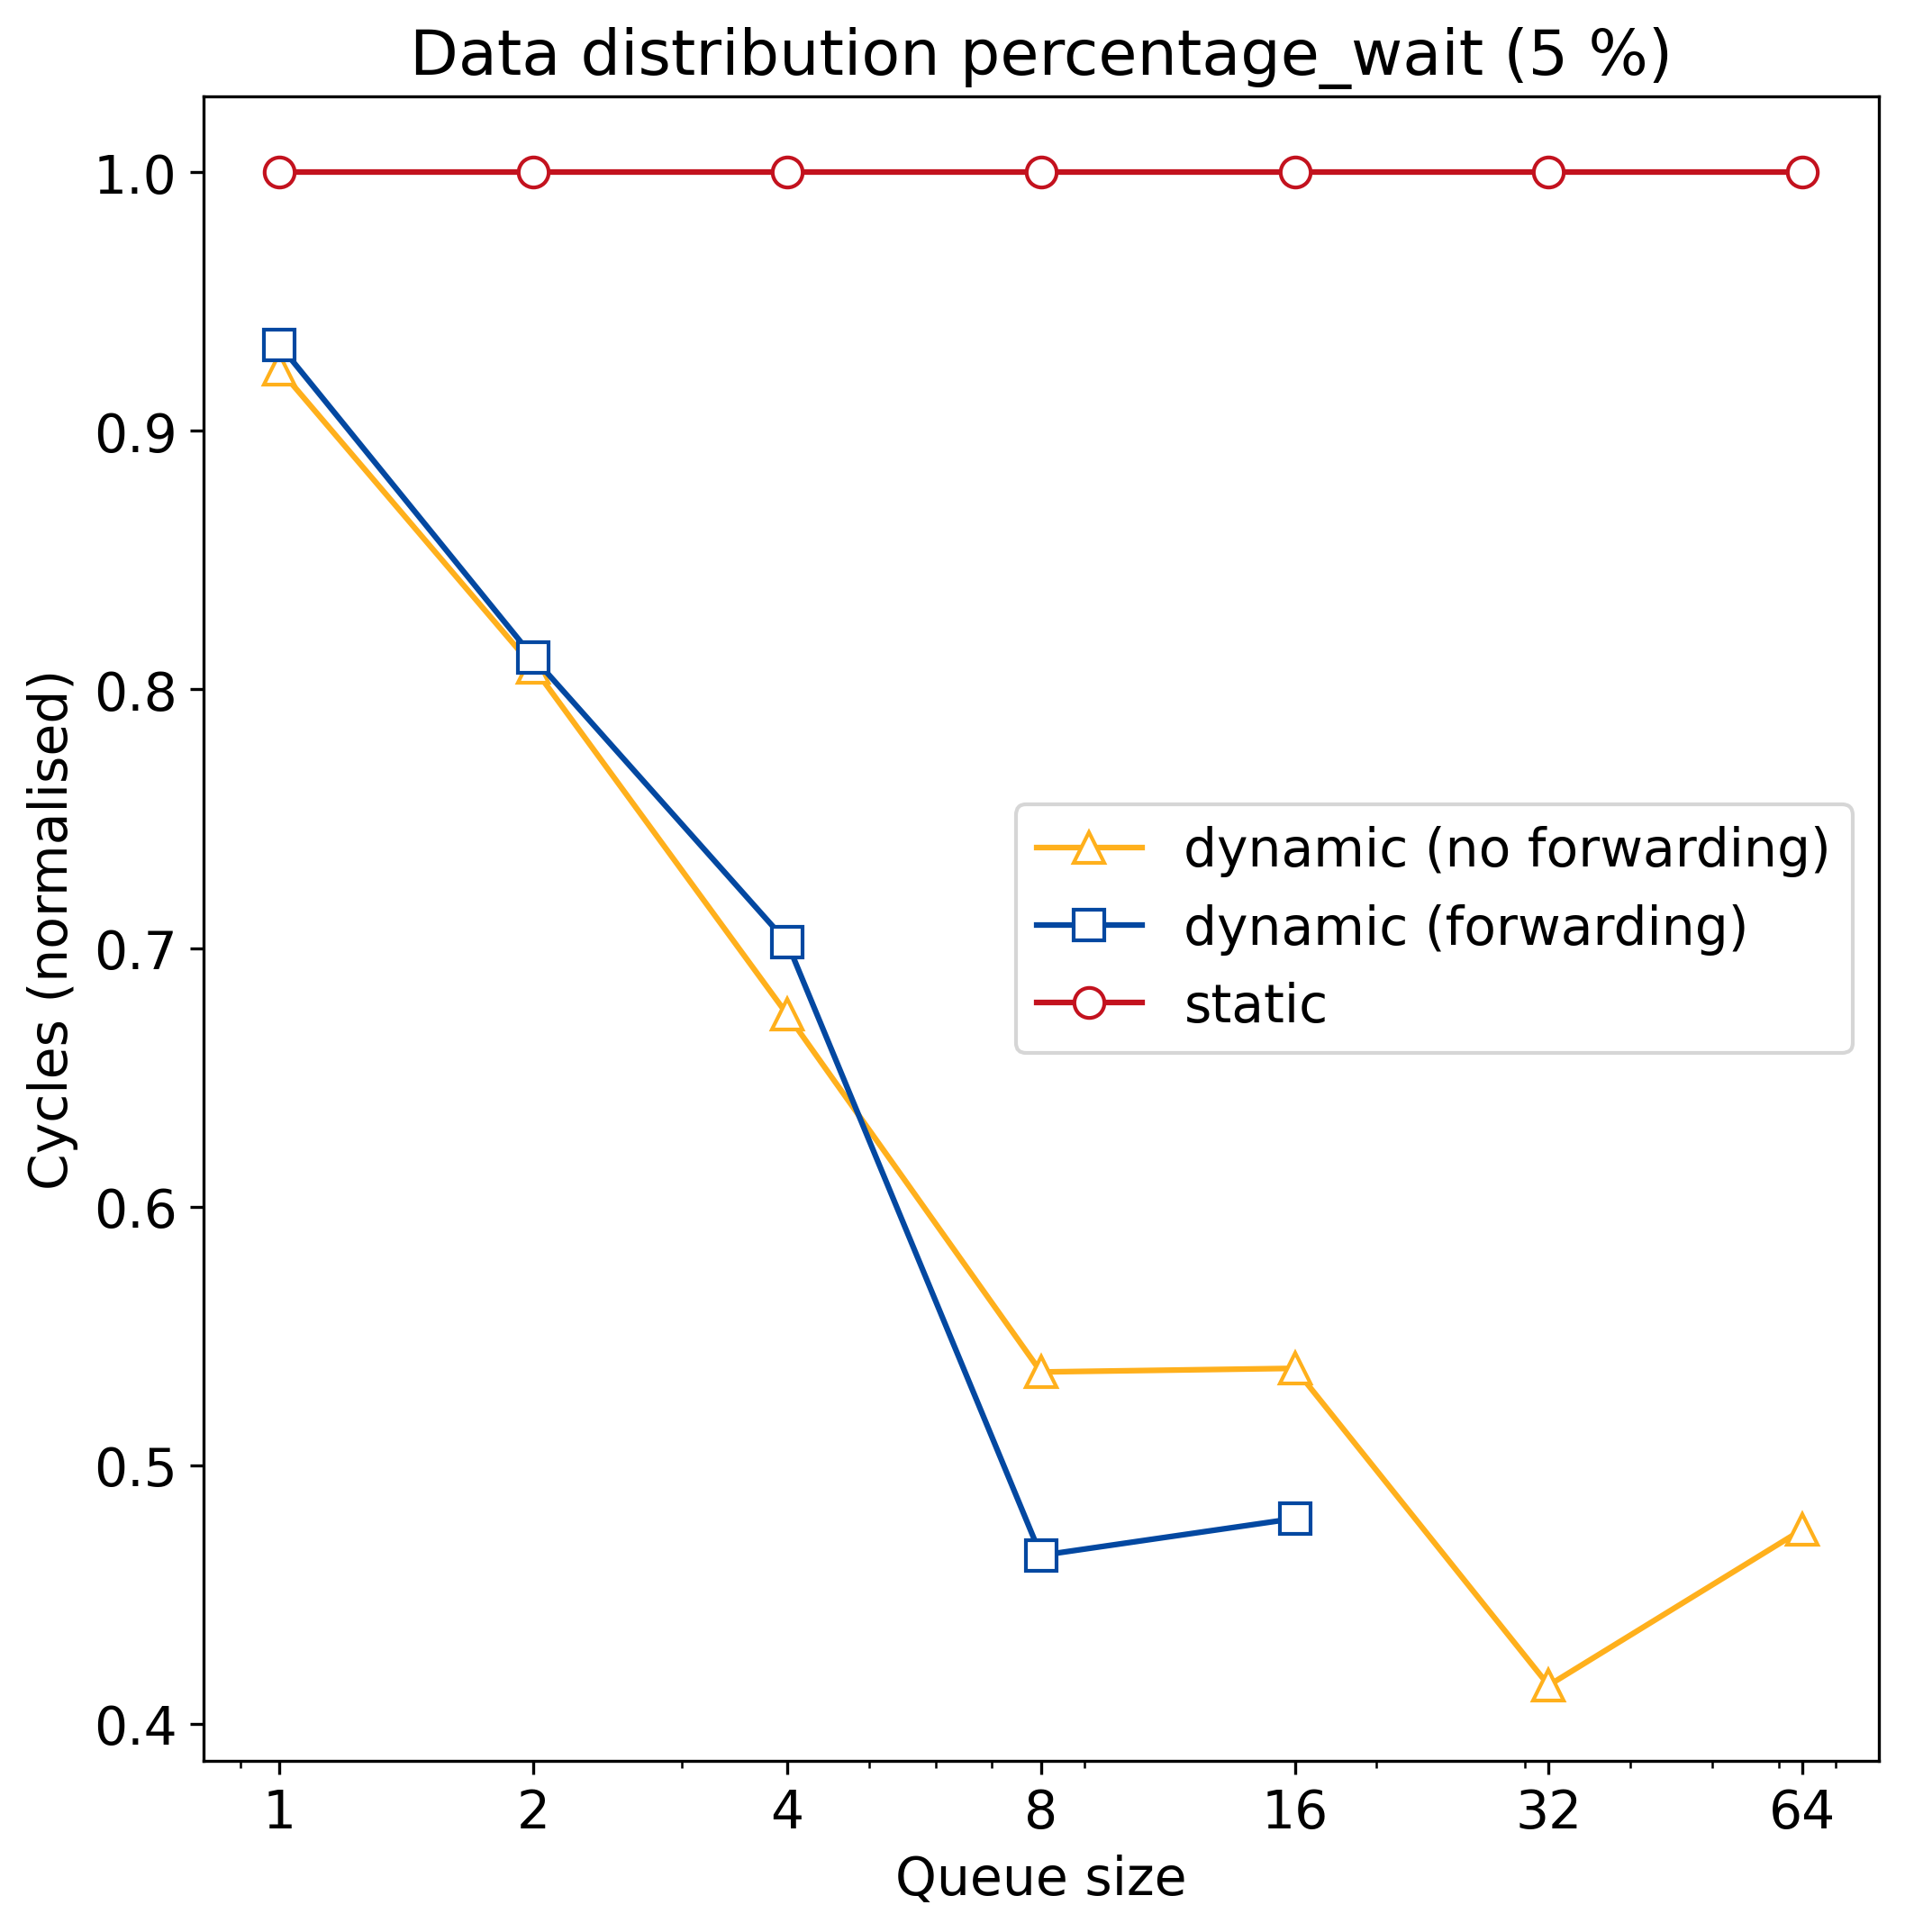

The file beside this chart, header and first rows:
q_size, static, dynamic, dynamic_no_forward
1, 72552250, 67708250, 67024250
2, 72552250, 58942250, 58670250
4, 72552250, 50947250, 48928250
8, 72552250, 33750250, 38895250
16, 72552250, 34784250, 38997250
32, 72552250, 0, 30104250
64, 72552250, 0, 34479250
